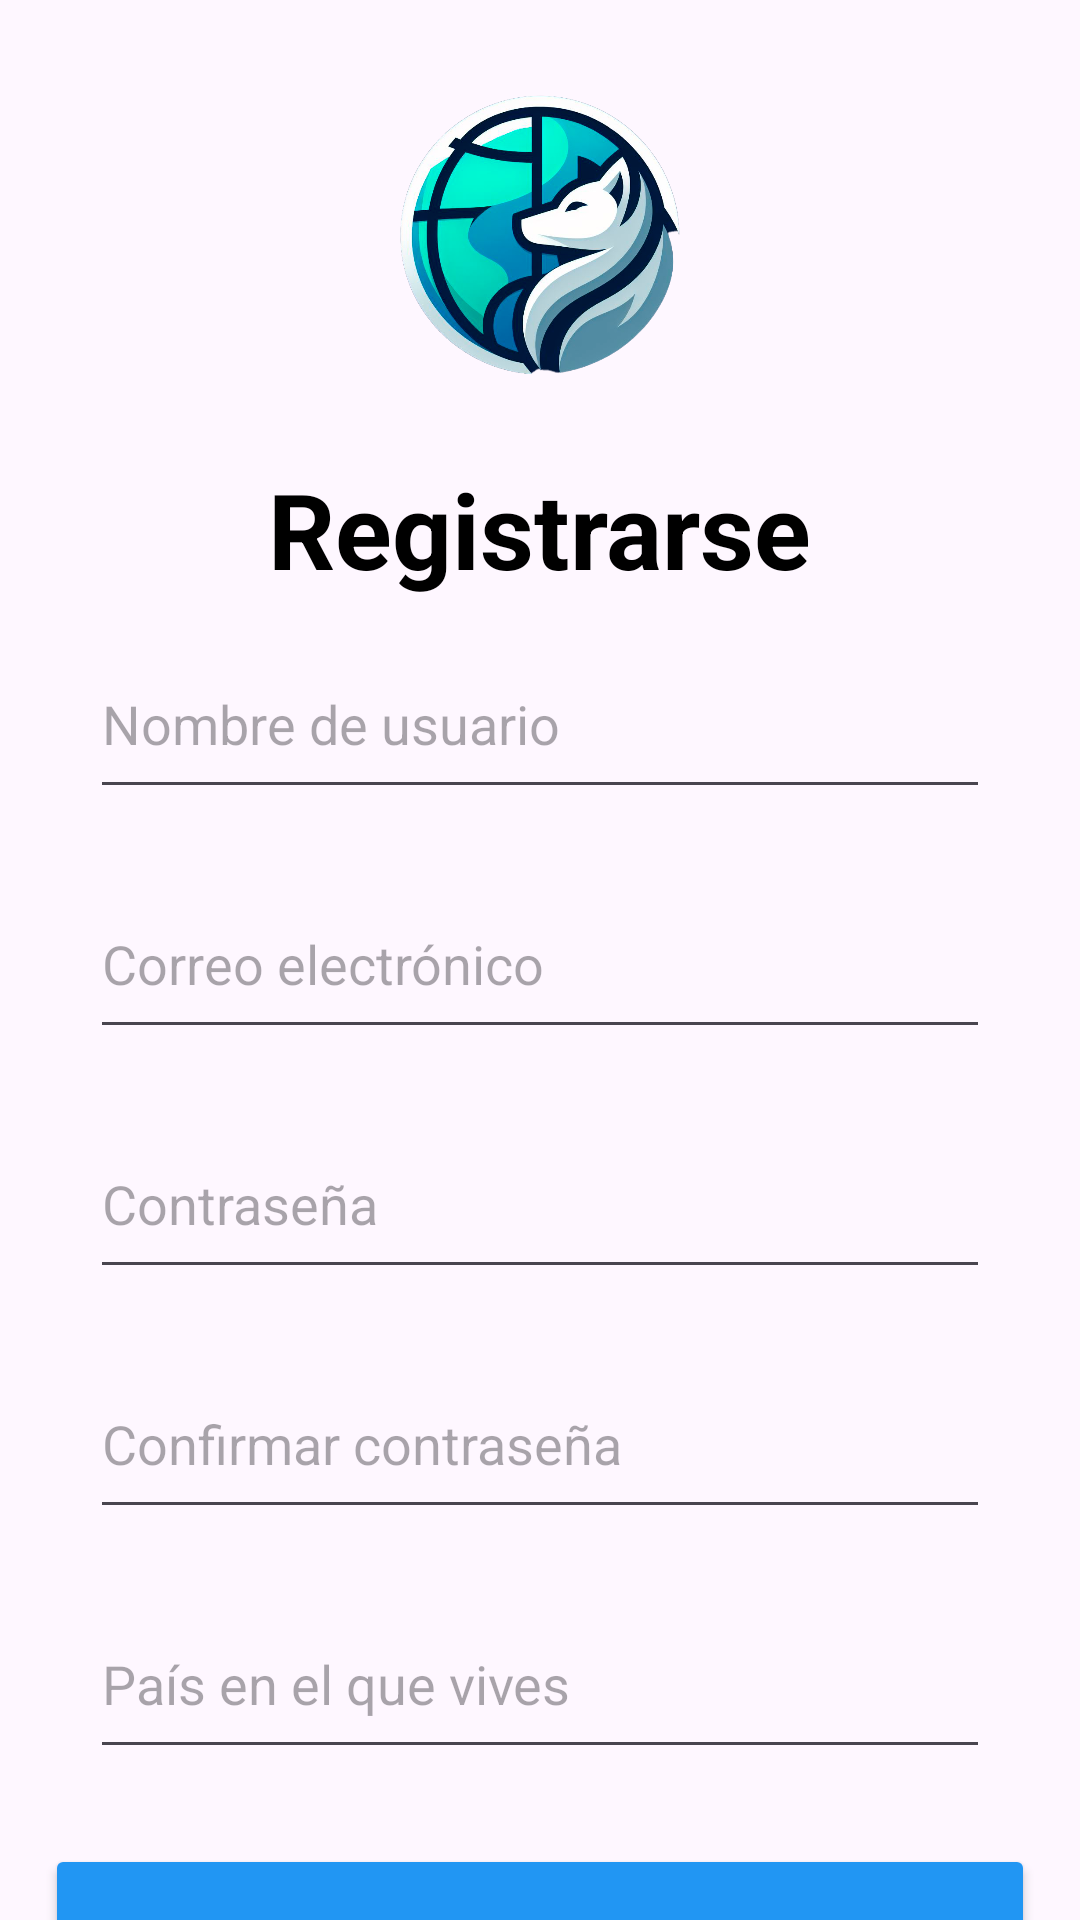

Android layout source for this screen:
<!-- AndroidManifest.xml: application theme Theme.TravelTracker -->
<!-- res/layout/fragment_register.xml -->
<?xml version="1.0" encoding="utf-8"?>
<LinearLayout
    xmlns:android="http://schemas.android.com/apk/res/android"
    xmlns:tools="http://schemas.android.com/tools"
    android:layout_width="match_parent"
    android:layout_height="match_parent"
    android:orientation="vertical"
    tools:layoutDescription="@xml/register_scene">

    <ImageView
        android:id="@+id/imageView"
        android:layout_width="150dp"
        android:layout_height="150dp"
        android:layout_gravity="center"
        android:layout_marginTop="3dp"
        android:src="@mipmap/logo" />

    <TextView
        android:layout_width="wrap_content"
        android:layout_height="wrap_content"
        android:layout_gravity="center"
        android:text="@string/registrarse"
        android:textSize="35sp"
        android:textStyle="bold" />

    <EditText
        android:layout_width="300dp"
        android:layout_height="60dp"
        android:layout_gravity="center_horizontal"
        android:layout_marginTop="10dp"
        android:id="@+id/usernameEdit"
        android:hint="Nombre de usuario"/>

    <EditText
        android:layout_width="300dp"
        android:layout_height="60dp"
        android:layout_gravity="center_horizontal"
        android:layout_marginTop="20dp"
        android:id="@+id/emailEdit"
        android:hint="Correo electrónico"/>

    <EditText
        android:layout_width="300dp"
        android:layout_height="60dp"
        android:layout_gravity="center_horizontal"
        android:layout_marginTop="20dp"
        android:id="@+id/passwordEdit"
        android:hint="Contraseña"/>

    <EditText
        android:layout_width="300dp"
        android:layout_height="60dp"
        android:layout_gravity="center_horizontal"
        android:layout_marginTop="20dp"
        android:id="@+id/confirmEdit"
        android:hint="Confirmar contraseña"/>

    <EditText
        android:layout_width="300dp"
        android:layout_height="60dp"
        android:layout_gravity="center_horizontal"
        android:layout_marginTop="20dp"
        android:id="@+id/paisEdit"
        android:hint="País en el que vives"/>

    <Button
        android:id="@+id/button"
        android:layout_width="330dp"
        android:layout_height="70dp"
        android:layout_gravity="center_horizontal"
        android:layout_marginTop="25dp"
        android:text="@string/registrarse"
        android:backgroundTint="@color/lightblue"
        />

</LinearLayout>
<!-- resources referenced by this layout -->
<resources>
  <color name="lightblue">#2196f3</color>
  <!-- mipmap logo: png bitmap (drawable, 35167 bytes) -->
  <string name="registrarse">Registrarse</string>
  <style name="Theme.TravelTracker" parent="Base.Theme.TravelTracker">
          <item name="android:textColor">@color/black</item>
      </style>
  <style name="Base.Theme.TravelTracker" parent="Theme.Material3.DayNight.NoActionBar">
          
          
      </style>
  <color name="black">#FF000000</color>
</resources>
